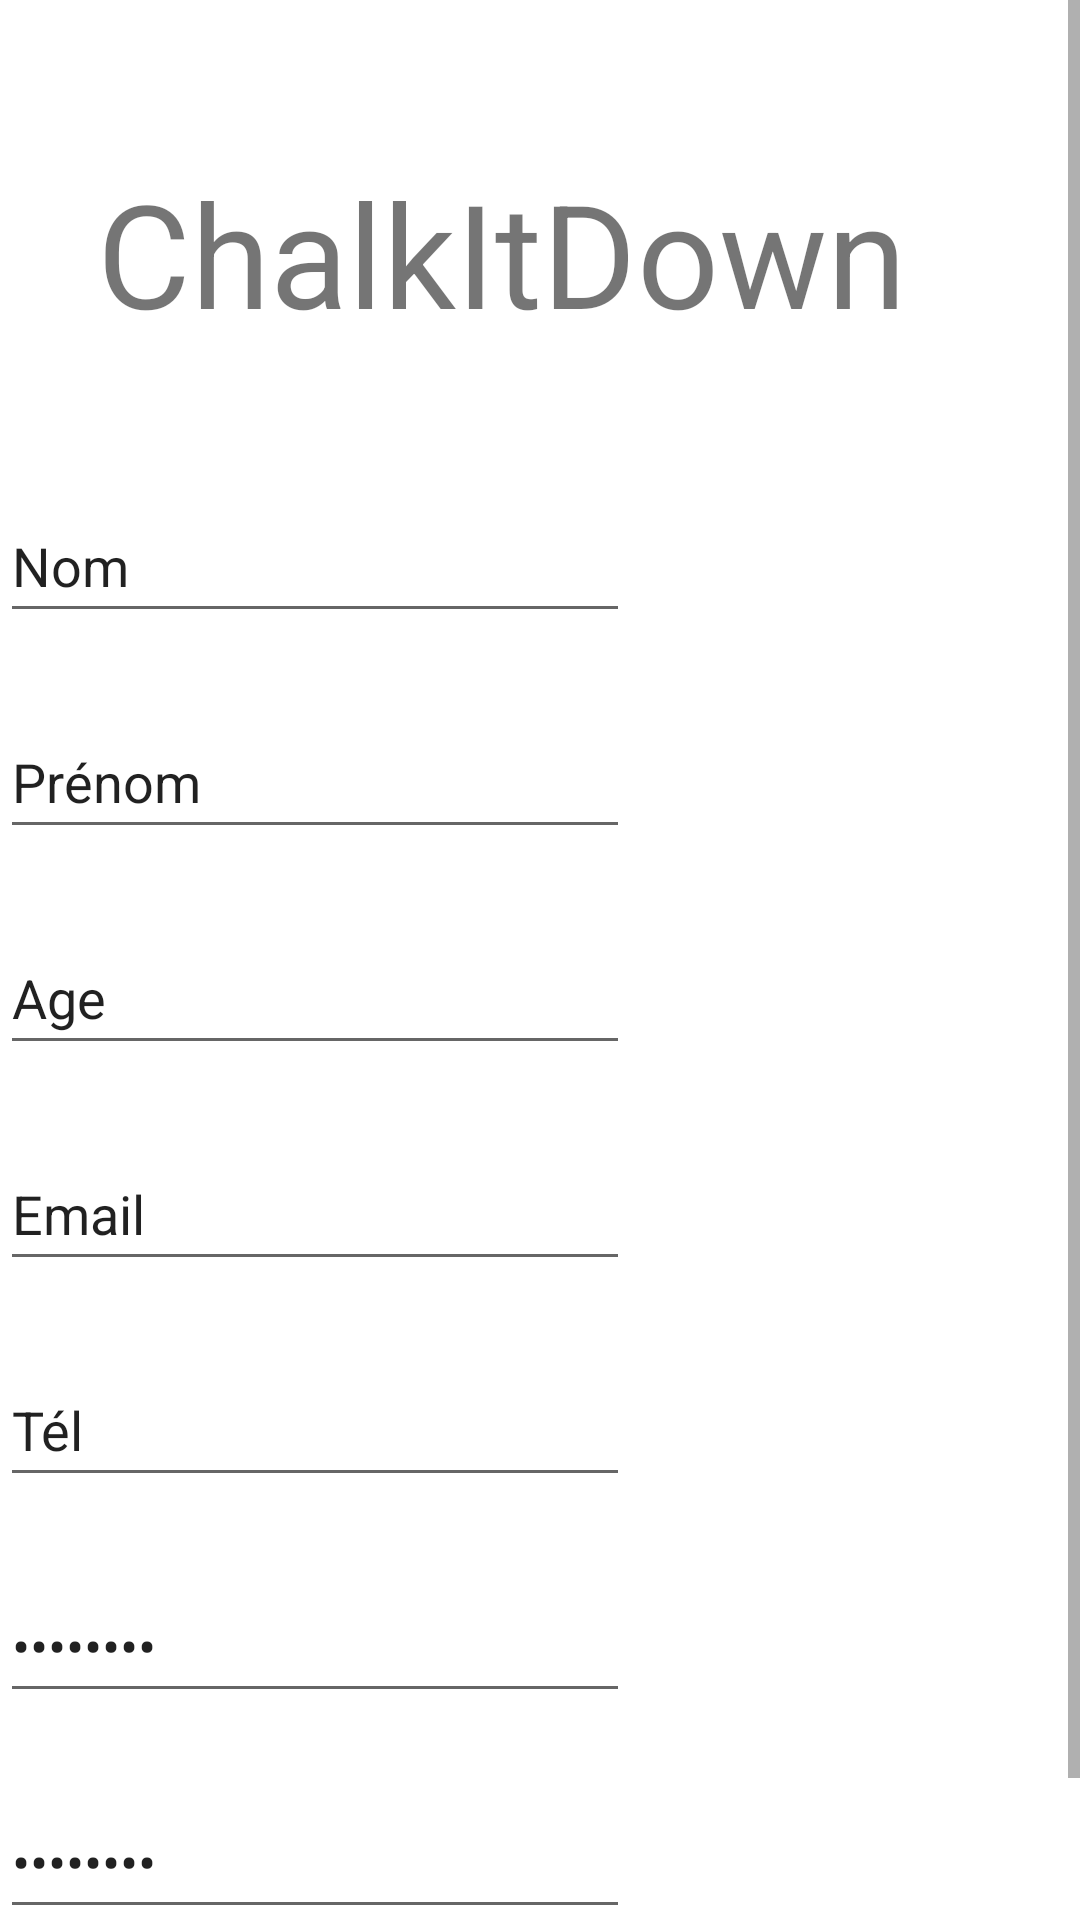

Write the Android layout XML for this screen, with the resource values it uses.
<!-- AndroidManifest.xml: application theme Theme.Chalkitdown -->
<!-- res/layout/activity_users_register.xml -->
<?xml version="1.0" encoding="utf-8"?>
<androidx.constraintlayout.widget.ConstraintLayout xmlns:android="http://schemas.android.com/apk/res/android"
    xmlns:app="http://schemas.android.com/apk/res-auto"
    xmlns:tools="http://schemas.android.com/tools"
    android:layout_width="match_parent"
    android:layout_height="match_parent"
    tools:context=".UsersRegister">

    <ScrollView
        android:layout_width="match_parent"
        android:layout_height="match_parent"
        tools:layout_editor_absoluteX="0dp"
        tools:layout_editor_absoluteY="16dp">

        <LinearLayout
            android:layout_width="match_parent"
            android:layout_height="wrap_content"
            android:orientation="vertical">

            <TextView
                android:id="@+id/textTitle"
                android:layout_width="335dp"
                android:layout_height="87dp"
                android:layout_marginTop="52dp"
                android:text="@string/app_title"
                android:textAlignment="center"
                android:textSize="48sp" />

            <EditText
                android:id="@+id/editTextLastName"
                android:layout_width="wrap_content"
                android:layout_height="wrap_content"
                android:layout_marginTop="24dp"
                android:autofillHints=""
                android:ems="10"
                android:inputType="textPersonName"
                android:minHeight="48dp"
                android:text="Nom" />

            <EditText
                android:id="@+id/editTextFirstName"
                android:layout_width="wrap_content"
                android:layout_height="wrap_content"
                android:layout_marginTop="24dp"
                android:ems="10"
                android:inputType="textPersonName"
                android:minHeight="48dp"
                android:text="Prénom" />

            <EditText
                android:id="@+id/editTextAge"
                android:layout_width="wrap_content"
                android:layout_height="wrap_content"
                android:layout_marginTop="24dp"
                android:ems="10"
                android:inputType="number"
                android:minHeight="48dp"
                android:text="Age" />

            <EditText
                android:id="@+id/editTextEmail"
                android:layout_width="wrap_content"
                android:layout_height="wrap_content"
                android:layout_marginTop="24dp"
                android:ems="10"
                android:inputType="textEmailAddress"
                android:minHeight="48dp"
                android:text="Email" />

            <EditText
                android:id="@+id/editTextPhone"
                android:layout_width="wrap_content"
                android:layout_height="wrap_content"
                android:layout_marginTop="24dp"
                android:ems="10"
                android:inputType="phone"
                android:minHeight="48dp"
                android:text="Tél" />

            <EditText
                android:id="@+id/editTextFirstPassword"
                android:layout_width="wrap_content"
                android:layout_height="wrap_content"
                android:layout_marginTop="24dp"
                android:ems="10"
                android:inputType="textPassword"
                android:minHeight="48dp"
                android:text="Password" />

            <EditText
                android:id="@+id/editTextConfirmPassword"
                android:layout_width="wrap_content"
                android:layout_height="wrap_content"
                android:layout_marginTop="24dp"
                android:ems="10"
                android:inputType="textPassword"
                android:minHeight="48dp"
                android:text="Password" />

            <Button
                android:id="@+id/buttonRegister"
                android:layout_width="match_parent"
                android:layout_height="wrap_content"
                android:text="@string/registerButton" />
        </LinearLayout>
    </ScrollView>

</androidx.constraintlayout.widget.ConstraintLayout>
<!-- resources referenced by this layout -->
<resources>
  <string name="app_title">ChalkItDown</string>
  <string name="registerButton">S\'inscrire</string>
  <style name="Theme.Chalkitdown" parent="Theme.MaterialComponents.DayNight.DarkActionBar">
          
          <item name="colorPrimary">@color/purple_500</item>
          <item name="colorPrimaryVariant">@color/purple_700</item>
          <item name="colorOnPrimary">@color/white</item>
          
          <item name="colorSecondary">@color/teal_200</item>
          <item name="colorSecondaryVariant">@color/teal_700</item>
          <item name="colorOnSecondary">@color/black</item>
          
          <item name="android:statusBarColor" tools:targetApi="l">?attr/colorPrimaryVariant</item>
          
      </style>
  <!-- not gathered from this repository: default colours our renderer supplied (Android Studio template values) -->
  <color name="purple_500">#FF6200EE</color>
  <color name="purple_700">#FF3700B3</color>
  <color name="teal_200">#FF03DAC5</color>
  <color name="teal_700">#FF018786</color>
  <color name="black">#FF000000</color>
  <color name="white">#FFFFFFFF</color>
</resources>
